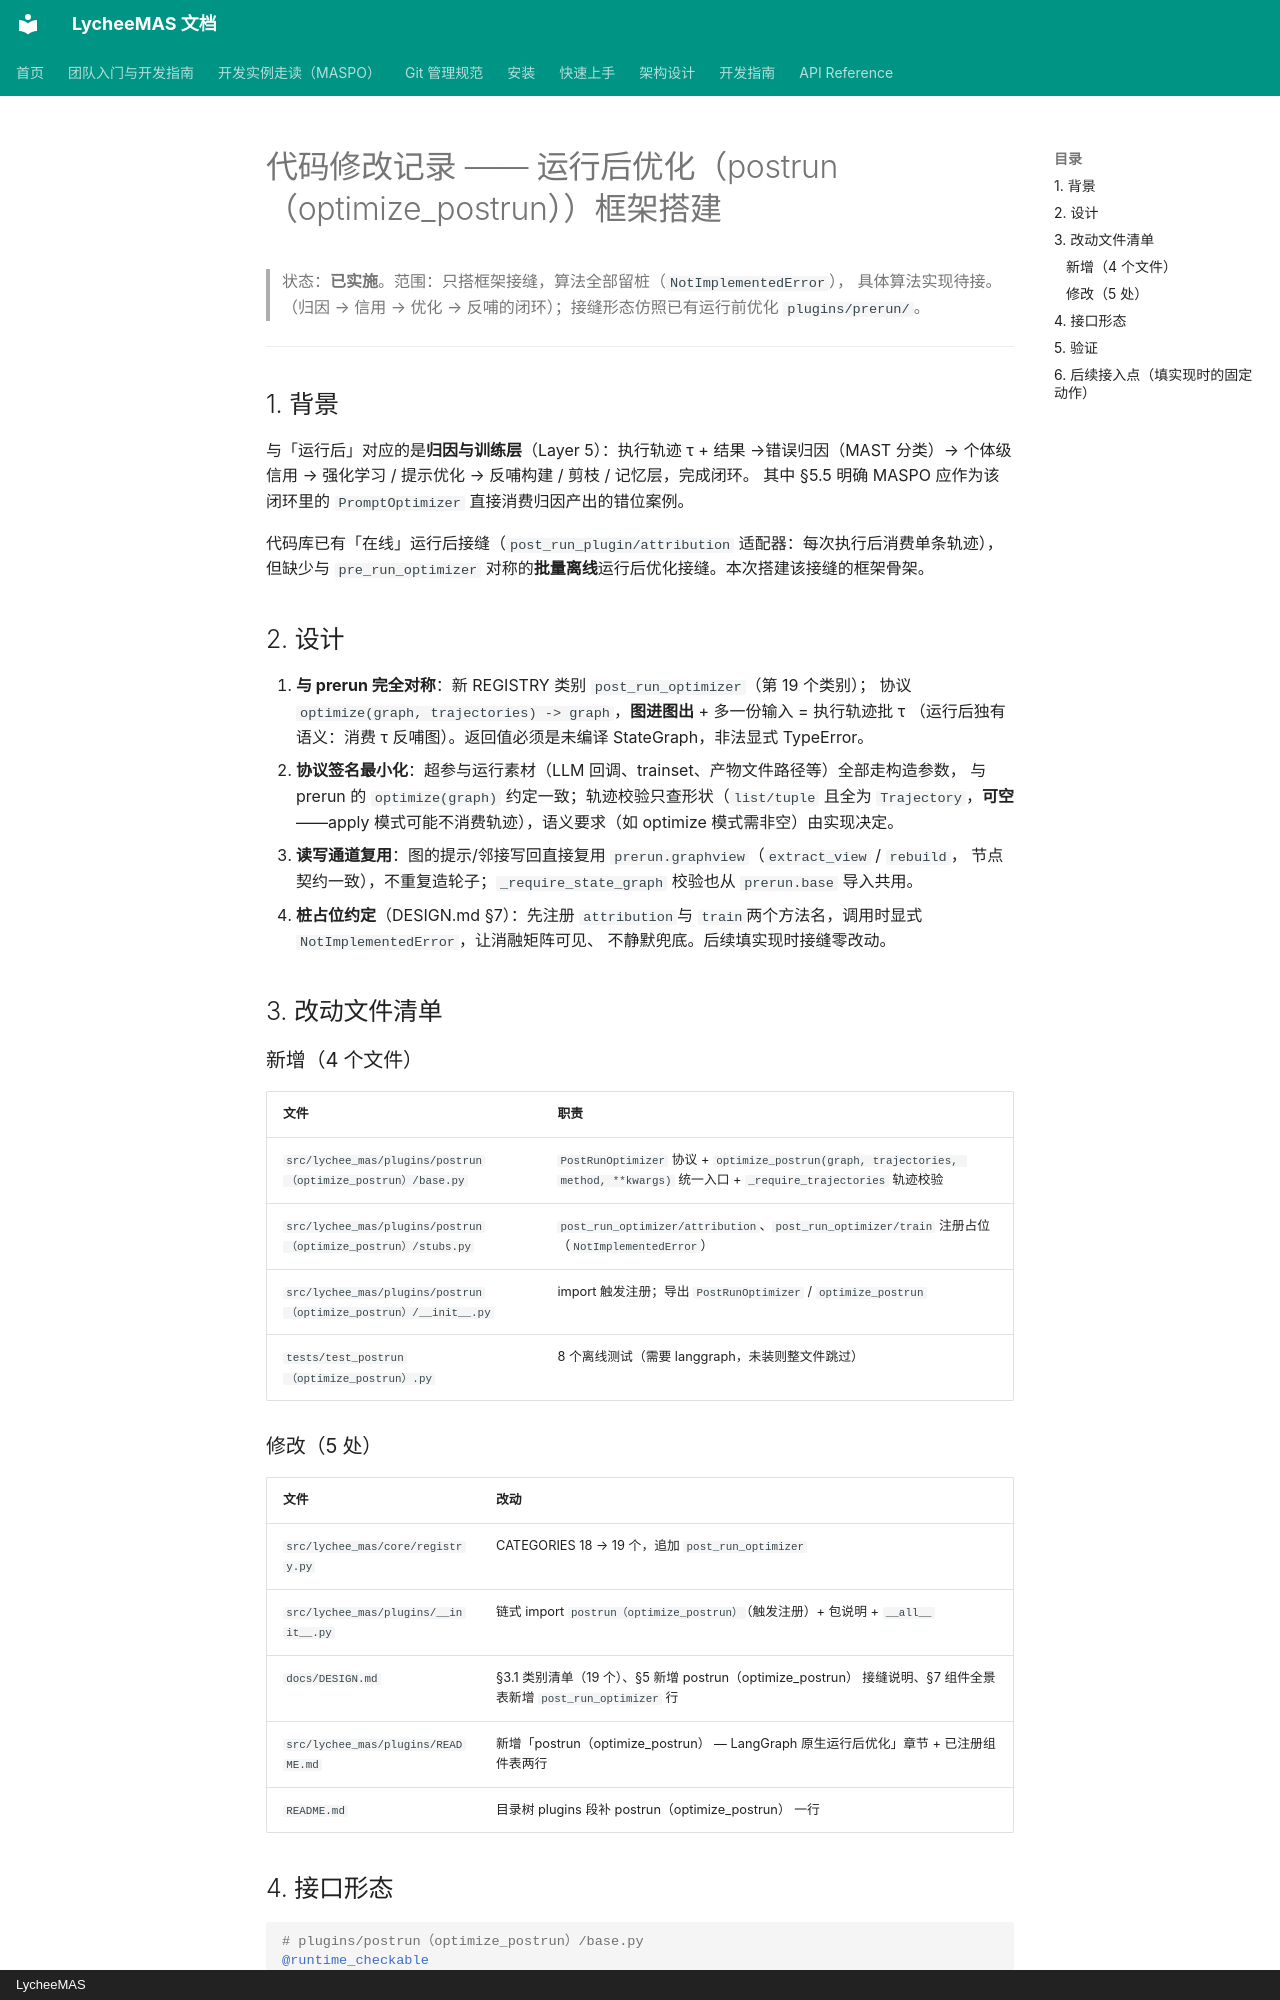

repository: ecoli-hit/LycheeMAS · page: plans/postrun-optimizer-scaffold/index.html · generator: mkdocs · copyright: LycheeMAS

# 代码修改记录 —— 运行后优化（postrun（optimize_postrun））框架搭建

> 状态：**已实施**。范围：只搭框架接缝，算法全部留桩（`NotImplementedError`），
> 具体算法实现待接。
> （归因 → 信用 → 优化 → 反哺的闭环）；接缝形态仿照已有运行前优化 `plugins/prerun/`。

---

## 1. 背景

与「运行后」对应的是**归因与训练层**（Layer 5）：执行轨迹 τ + 结果 →错误归因（MAST 分类）→ 个体级信用 → 强化学习 / 提示优化 → 反哺构建 / 剪枝 / 记忆层，完成闭环。
其中 §5.5 明确 MASPO 应作为该闭环里的 `PromptOptimizer` 直接消费归因产出的错位案例。

代码库已有「在线」运行后接缝（`post_run_plugin/attribution` 适配器：每次执行后消费单条轨迹），
但缺少与 `pre_run_optimizer` 对称的**批量离线**运行后优化接缝。本次搭建该接缝的框架骨架。

## 2. 设计

1. **与 prerun 完全对称**：新 REGISTRY 类别 `post_run_optimizer`（第 19 个类别）；
   协议 `optimize(graph, trajectories) -> graph`，**图进图出** + 多一份输入 = 执行轨迹批 τ
   （运行后独有语义：消费 τ 反哺图）。返回值必须是未编译 StateGraph，非法显式 TypeError。
2. **协议签名最小化**：超参与运行素材（LLM 回调、trainset、产物文件路径等）全部走构造参数，
   与 prerun 的 `optimize(graph)` 约定一致；轨迹校验只查形状（`list/tuple` 且全为
   `Trajectory`，**可空**——apply 模式可能不消费轨迹），语义要求（如 optimize 模式需非空）由实现决定。
3. **读写通道复用**：图的提示/邻接写回直接复用 `prerun.graphview`（`extract_view` / `rebuild`，
   节点契约一致），不重复造轮子；`_require_state_graph` 校验也从 `prerun.base` 导入共用。
4. **桩占位约定**（DESIGN.md §7）：先注册 `attribution`与
   `train`两个方法名，调用时显式 `NotImplementedError`，让消融矩阵可见、
   不静默兜底。后续填实现时接缝零改动。

## 3. 改动文件清单

### 新增（4 个文件）

| 文件                                            | 职责                                                                                                                            |
| ----------------------------------------------- | ------------------------------------------------------------------------------------------------------------------------------- |
| `src/lychee_mas/plugins/postrun（optimize_postrun）/base.py`     | `PostRunOptimizer` 协议 + `optimize_postrun(graph, trajectories, method, **kwargs)` 统一入口 + `_require_trajectories` 轨迹校验 |
| `src/lychee_mas/plugins/postrun（optimize_postrun）/stubs.py`    | `post_run_optimizer/attribution`、`post_run_optimizer/train` 注册占位（`NotImplementedError`）                                  |
| `src/lychee_mas/plugins/postrun（optimize_postrun）/__init__.py` | import 触发注册；导出 `PostRunOptimizer` / `optimize_postrun`                                                                   |
| `tests/test_postrun（optimize_postrun）.py`                      | 8 个离线测试（需要 langgraph，未装则整文件跳过）                                                                                |

### 修改（5 处）

| 文件                                 | 改动                                                                                           |
| ------------------------------------ | ---------------------------------------------------------------------------------------------- |
| `src/lychee_mas/core/registry.py`    | CATEGORIES 18 → 19 个，追加 `post_run_optimizer`                                               |
| `src/lychee_mas/plugins/__init__.py` | 链式 import `postrun（optimize_postrun）`（触发注册）+ 包说明 + `__all__`                                       |
| `docs/DESIGN.md`                     | §3.1 类别清单（19 个）、§5 新增 postrun（optimize_postrun） 接缝说明、§7 组件全景表新增 `post_run_optimizer` 行 |
| `src/lychee_mas/plugins/README.md`   | 新增「postrun（optimize_postrun） — LangGraph 原生运行后优化」章节 + 已注册组件表两行                           |
| `README.md`                          | 目录树 plugins 段补 postrun（optimize_postrun） 一行                                                            |
